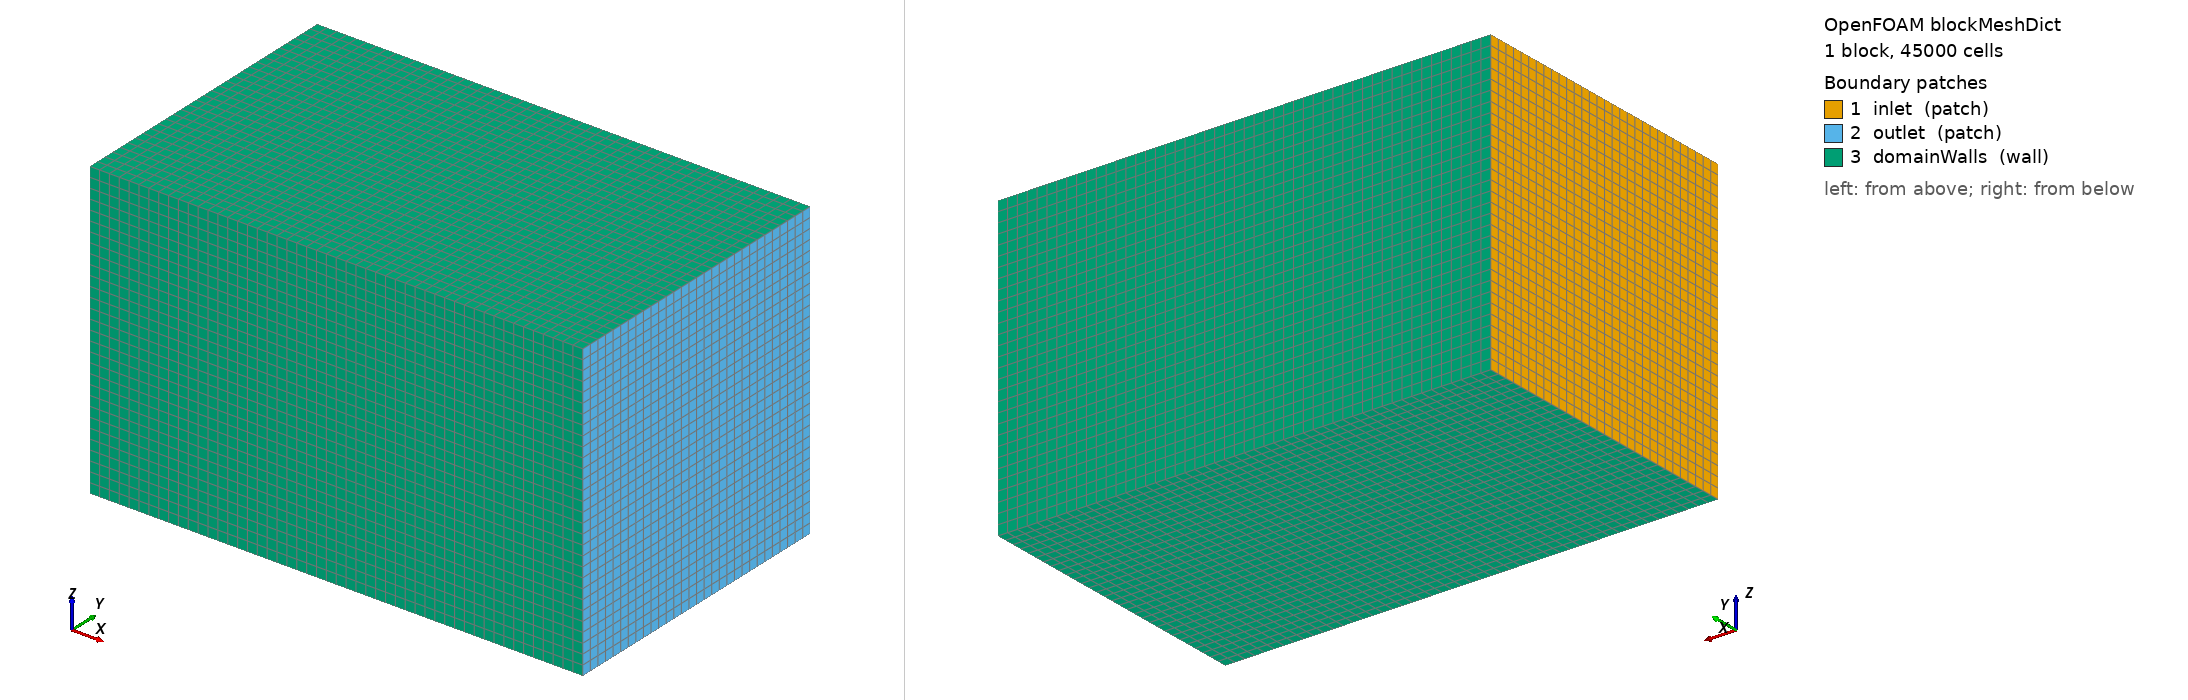

OpenFOAM case: the mesh blockMesh builds from blockMeshDict, 1 block(s), 45000 cells. Boundary patches (legend numbers): 1 inlet (patch), 2 outlet (patch), 3 domainWalls (wall). Left view from above one corner, right view from below the opposite corner. Boundary conditions: 6 field file(s) under 0/; 3 of 3 drawn patches have an entry in a shipped field file.

=== system/blockMeshDict ===
FoamFile
{
    version     2.0;
    format      ascii;
    class       dictionary;
    object      blockMeshDict;
}

scale 1;

vertices
(
    (-3 -1.5 -1.5)
    ( 2 -1.5 -1.5)
    ( 2  1.5 -1.5)
    (-3  1.5 -1.5)
    (-3 -1.5  1.5)
    ( 2 -1.5  1.5)
    ( 2  1.5  1.5)
    (-3  1.5  1.5)
);

blocks
(
    hex (0 1 2 3 4 5 6 7) (50 30 30) simpleGrading (1 1 1)
);

edges
(
);

boundary
(
    inlet
    {
        type patch;
        faces ( (0 3 7 4) ); // Upstream X-min face
    }
    outlet
    {
        type patch;
        faces ( (1 2 6 5) ); // Downstream X-max face
    }
    domainWalls
    {
        type wall; // Top, bottom, and side walls
        faces
        (
            (0 1 2 3)
            (4 5 6 7)
            (0 1 5 4)
            (2 3 7 6)
        );
    }
);


=== system/controlDict ===
FoamFile
{
    version     2.0;
    format      ascii;
    class       dictionary;
    object      controlDict;
}

solver          incompressibleFluid;

startFrom       latestTime;
startTime       0;

stopAt          endTime;
endTime         0.05;

deltaT          0.00001;

adjustTimeStep  yes;
maxCo           0.7;
maxDeltaT       0.001;

writeControl    runTime;
writeInterval   0.0025;

purgeWrite      0;

writeFormat     binary;
writePrecision  6;
writeCompression off;

timeFormat      general;
timePrecision   6;

runTimeModifiable true;


=== 0/T ===
/*--------------------------------*- C++ -*----------------------------------*\
  =========                 |
  \\      /  F ield         | OpenFOAM: The Open Source CFD Toolbox
   \\    /   O peration     | Website:  https://openfoam.org
    \\  /    A nd           | Version:  13
     \\/     M anipulation  |
\*---------------------------------------------------------------------------*/
FoamFile
{
    format      binary;
    class       volScalarField;
    location    "0";
    object      T;
}
// * * * * * * * * * * * * * * * * * * * * * * * * * * * * * * * * * * * * * //

dimensions      [0 0 0 1 0 0 0];

internalField   uniform 288.15;

boundaryField
{
    inlet
    {
        type            fixedValue;
        value           uniform 288.15;
    }
    outlet
    {
        type            zeroGradient;
    }
    domainWalls
    {
        type            zeroGradient;
    }
    SrocketMeshMin.stl
    {
        type            zeroGradient;
    }
}


// ************************************************************************* //


=== 0/U ===
/*--------------------------------*- C++ -*----------------------------------*\
  =========                 |
  \\      /  F ield         | OpenFOAM: The Open Source CFD Toolbox
   \\    /   O peration     | Website:  https://openfoam.org
    \\  /    A nd           | Version:  13
     \\/     M anipulation  |
\*---------------------------------------------------------------------------*/
FoamFile
{
    format      binary;
    class       volVectorField;
    location    "0";
    object      U;
}
// * * * * * * * * * * * * * * * * * * * * * * * * * * * * * * * * * * * * * //

dimensions      [0 1 -1 0 0 0 0];

internalField   uniform (136.1 0 0);

boundaryField
{
    inlet
    {
        type            fixedValue;
        value           uniform (136.1 0 0);
    }
    outlet
    {
        type            zeroGradient;
    }
    domainWalls
    {
        type            slip;
    }
    SrocketMeshMin.stl
    {
        type            noSlip;
    }
}


// ************************************************************************* //


=== 0/alphat ===
/*--------------------------------*- C++ -*----------------------------------*\
  =========                 |
  \\      /  F ield         | OpenFOAM: The Open Source CFD Toolbox
   \\    /   O peration     | Website:  https://openfoam.org
    \\  /    A nd           | Version:  13
     \\/     M anipulation  |
\*---------------------------------------------------------------------------*/
FoamFile
{
    format      binary;
    class       volScalarField;
    location    "0";
    object      alphat;
}
// * * * * * * * * * * * * * * * * * * * * * * * * * * * * * * * * * * * * * //

dimensions      [1 -1 -1 0 0 0 0];

internalField   uniform 0;

boundaryField
{
    inlet
    {
        type            calculated;
        value           uniform 0;
    }
    outlet
    {
        type            calculated;
        value           uniform 0;
    }
    domainWalls
    {
        type            calculated;
        value           uniform 0;
    }
    SrocketMeshMin.stl
    {
        type            compressible::alphatWallFunction;
        Prt             0.85;
        value           uniform 0;
    }
}


// ************************************************************************* //


=== 0/nuTilda ===
/*--------------------------------*- C++ -*----------------------------------*\
  =========                 |
  \\      /  F ield         | OpenFOAM: The Open Source CFD Toolbox
   \\    /   O peration     | Website:  https://openfoam.org
    \\  /    A nd           | Version:  13
     \\/     M anipulation  |
\*---------------------------------------------------------------------------*/
FoamFile
{
    format      binary;
    class       volScalarField;
    location    "0";
    object      nuTilda;
}
// * * * * * * * * * * * * * * * * * * * * * * * * * * * * * * * * * * * * * //

dimensions      [0 2 -1 0 0 0 0];

internalField   uniform 1e-05;

boundaryField
{
    inlet
    {
        type            fixedValue;
        value           uniform 1e-05;
    }
    outlet
    {
        type            zeroGradient;
    }
    domainWalls
    {
        type            zeroGradient;
    }
    SrocketMeshMin.stl
    {
        type            fixedValue;
        value           uniform 0;
    }
}


// ************************************************************************* //


=== 0/nut ===
/*--------------------------------*- C++ -*----------------------------------*\
  =========                 |
  \\      /  F ield         | OpenFOAM: The Open Source CFD Toolbox
   \\    /   O peration     | Website:  https://openfoam.org
    \\  /    A nd           | Version:  13
     \\/     M anipulation  |
\*---------------------------------------------------------------------------*/
FoamFile
{
    format      binary;
    class       volScalarField;
    location    "0";
    object      nut;
}
// * * * * * * * * * * * * * * * * * * * * * * * * * * * * * * * * * * * * * //

dimensions      [0 2 -1 0 0 0 0];

internalField   uniform 0;

boundaryField
{
    inlet
    {
        type            calculated;
        value           uniform 0;
    }
    outlet
    {
        type            calculated;
        value           uniform 0;
    }
    domainWalls
    {
        type            calculated;
        value           uniform 0;
    }
    SrocketMeshMin.stl
    {
        type            nutkWallFunction;
        value           uniform 0;
    }
}


// ************************************************************************* //


=== 0/p ===
FoamFile
{
    version     2.0;
    format      ascii;
    class       volScalarField;
    object      p;
}

dimensions      [0 2 -2 0 0 0 0];

internalField   uniform 0;

boundaryField
{
    inlet
    {
        type            zeroGradient;
    }
    outlet
    {
        type            fixedValue;
        value           uniform 0;
    }
    domainWalls
    {
        type            zeroGradient;
    }
    "SrocketMeshMin.stl"
    {
        type            zeroGradient;
    }
}
